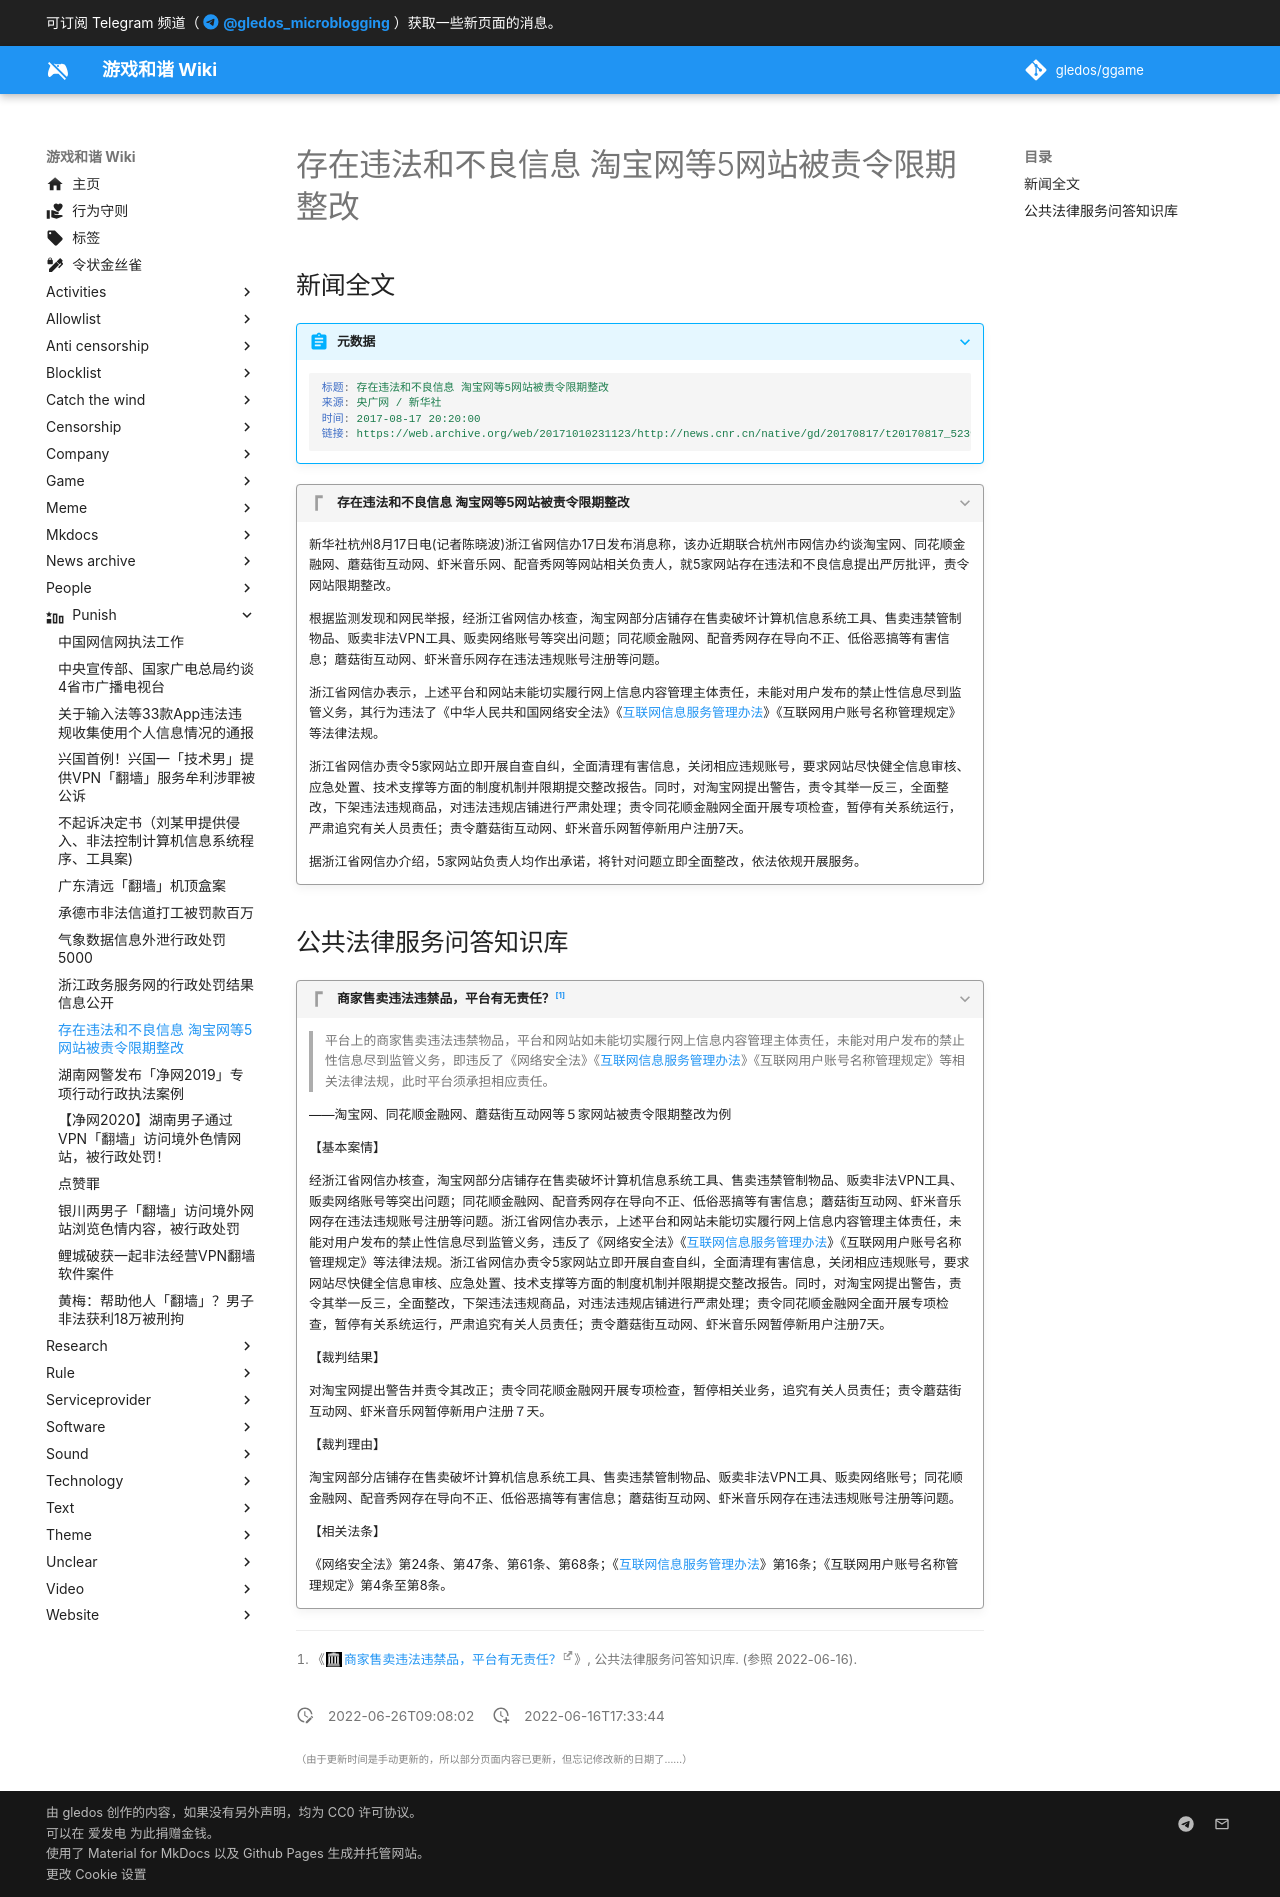

repository: gledos/ggame · page: punish/淘宝网等5网站被责令限期整改.html · generator: mkdocs

---
title: 存在违法和不良信息 淘宝网等5网站被责令限期整改
description:
published: true
date: "2022-06-26T09:08:02"
特殊标签标记: #无标签
editor: markdown
dateCreated: "2022-06-16T17:33:44"
---

## 新闻全文

> [!summary]+ 元数据
>
> ```yaml
> 标题: 存在违法和不良信息 淘宝网等5网站被责令限期整改
> 来源: 央广网 / 新华社
> 时间: 2017-08-17 20:20:00
> 链接: https://web.archive.org/web/20171010231123/http://news.cnr.cn/native/gd/20170817/t20170817_523906476.shtml
> ```

[互联网信息服务管理办法]: /rule/国务院/互联网信息服务管理办法.md

> [!quote]+ 存在违法和不良信息 淘宝网等5网站被责令限期整改
>
> 新华社杭州8月17日电(记者陈晓波)浙江省网信办17日发布消息称，该办近期联合杭州市网信办约谈淘宝网、同花顺金融网、蘑菇街互动网、虾米音乐网、配音秀网等网站相关负责人，就5家网站存在违法和不良信息提出严厉批评，责令网站限期整改。
>
> 根据监测发现和网民举报，经浙江省网信办核查，淘宝网部分店铺存在售卖破坏计算机信息系统工具、售卖违禁管制物品、贩卖非法VPN工具、贩卖网络账号等突出问题；同花顺金融网、配音秀网存在导向不正、低俗恶搞等有害信息；蘑菇街互动网、虾米音乐网存在违法违规账号注册等问题。
>
> 浙江省网信办表示，上述平台和网站未能切实履行网上信息内容管理主体责任，未能对用户发布的禁止性信息尽到监管义务，其行为违法了《中华人民共和国网络安全法》《[互联网信息服务管理办法][]》《互联网用户账号名称管理规定》等法律法规。
>
> 浙江省网信办责令5家网站立即开展自查自纠，全面清理有害信息，关闭相应违规账号，要求网站尽快健全信息审核、应急处置、技术支撑等方面的制度机制并限期提交整改报告。同时，对淘宝网提出警告，责令其举一反三，全面整改，下架违法违规商品，对违法违规店铺进行严肃处理；责令同花顺金融网全面开展专项检查，暂停有关系统运行，严肃追究有关人员责任；责令蘑菇街互动网、虾米音乐网暂停新用户注册7天。
>
> 据浙江省网信办介绍，5家网站负责人均作出承诺，将针对问题立即全面整改，依法依规开展服务。

## 公共法律服务问答知识库

> [!quote]+ 商家售卖违法违禁品，平台有无责任？[^52390]
>
> > 平台上的商家售卖违法违禁物品，平台和网站如未能切实履行网上信息内容管理主体责任，未能对用户发布的禁止性信息尽到监管义务，即违反了《网络安全法》《[互联网信息服务管理办法][]》《互联网用户账号名称管理规定》等相关法律法规，此时平台须承担相应责任。
>
> ——淘宝网、同花顺金融网、蘑菇街互动网等５家网站被责令限期整改为例
>
> 【基本案情】
>
> 经浙江省网信办核查，淘宝网部分店铺存在售卖破坏计算机信息系统工具、售卖违禁管制物品、贩卖非法VPN工具、贩卖网络账号等突出问题；同花顺金融网、配音秀网存在导向不正、低俗恶搞等有害信息；蘑菇街互动网、虾米音乐网存在违法违规账号注册等问题。浙江省网信办表示，上述平台和网站未能切实履行网上信息内容管理主体责任，未能对用户发布的禁止性信息尽到监管义务，违反了《网络安全法》《[互联网信息服务管理办法][]》《互联网用户账号名称管理规定》等法律法规。浙江省网信办责令5家网站立即开展自查自纠，全面清理有害信息，关闭相应违规账号，要求网站尽快健全信息审核、应急处置、技术支撑等方面的制度机制并限期提交整改报告。同时，对淘宝网提出警告，责令其举一反三，全面整改，下架违法违规商品，对违法违规店铺进行严肃处理；责令同花顺金融网全面开展专项检查，暂停有关系统运行，严肃追究有关人员责任；责令蘑菇街互动网、虾米音乐网暂停新用户注册7天。
>
> 【裁判结果】
>
> 对淘宝网提出警告并责令其改正；责令同花顺金融网开展专项检查，暂停相关业务，追究有关人员责任；责令蘑菇街互动网、虾米音乐网暂停新用户注册７天。
>
> 【裁判理由】
>
> 淘宝网部分店铺存在售卖破坏计算机信息系统工具、售卖违禁管制物品、贩卖非法VPN工具、贩卖网络账号；同花顺金融网、配音秀网存在导向不正、低俗恶搞等有害信息；蘑菇街互动网、虾米音乐网存在违法违规账号注册等问题。
>
> 【相关法条】
>
> 《网络安全法》第24条、第47条、第61条、第68条；《[互联网信息服务管理办法][]》第16条；《互联网用户账号名称管理规定》第4条至第8条。 

[^52390]: 《[商家售卖违法违禁品，平台有无责任？](https://web.archive.org/web/20171010231123/http://news.cnr.cn/native/gd/20170817/t20170817_523906476.shtml)》, 公共法律服务问答知识库. (参照 2022-06-16).
